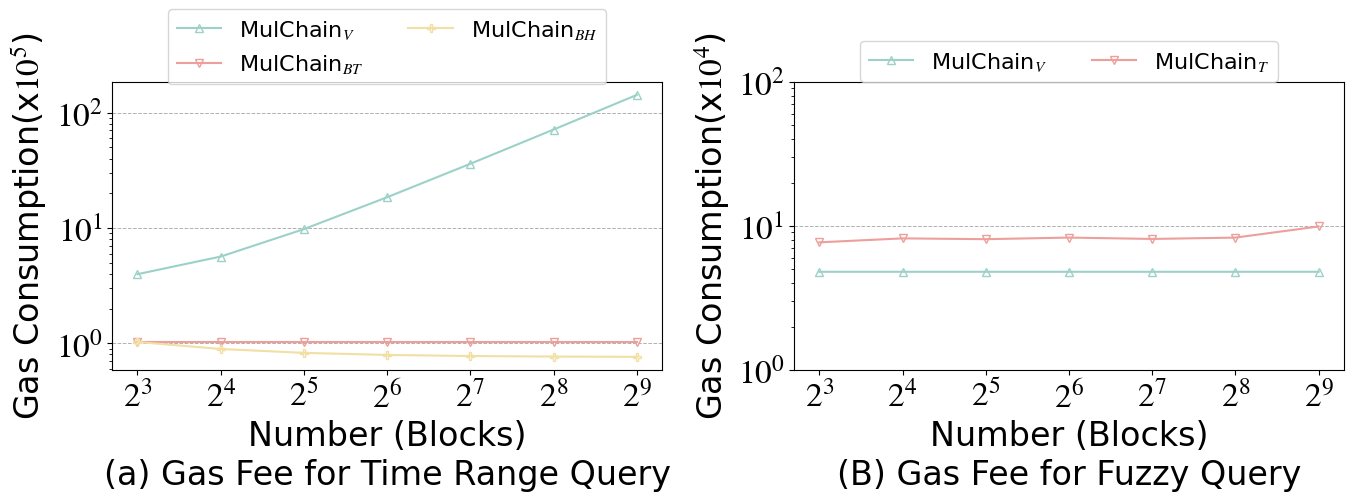

This figure's Python source: (Note: this script raises an exception after producing the figure.)
import matplotlib.pyplot as plt
from matplotlib import rcParams

config = {
    "font.family": 'serif',
    "font.size": 24,
    "mathtext.fontset": 'stix',
    "font.serif": ['Times New Roman'],
}
rcParams.update(config)

x = [8, 16, 32, 64, 128, 256, 512]

# 创建图形和子图
fig, axs = plt.subplots(1, 2, figsize=(14, 6), dpi=360)

Mulchain_v_GAS_BTC = [397478, 564952, 976938, 1846130, 3600424, 7131044, 14242005]
Mulchain_bt_GAS_BTC = [102723, 102723, 102723, 102723, 102723, 102723, 102723]
Mulchain_bh_GAS_BTC = [102723, 89325, 82626, 79276, 77601, 76764, 76345]

Mulchain_v_GAS_BTC_div10 = [x / 100000 for x in Mulchain_v_GAS_BTC]
Mulchain_bt_GAS_BTC_div10 = [x / 100000 for x in Mulchain_bt_GAS_BTC]
Mulchain_bh_GAS_BTC_div10 = [x / 100000 for x in Mulchain_bh_GAS_BTC]

axs[0].plot(x, Mulchain_v_GAS_BTC_div10, marker='^', linestyle='-', color='#9CD1C8',
            label='MulChain$_{V}$', markerfacecolor='none')
axs[0].plot(x, Mulchain_bt_GAS_BTC_div10, marker='v', linestyle='-', color='#ED9F9B',
            label='MulChain$_{BT}$', markerfacecolor='none')
axs[0].plot(x, Mulchain_bh_GAS_BTC_div10, marker='P', linestyle='-', color='#F1DFA4',
            label='MulChain$_{BH}$', markerfacecolor='none')

axs[0].set_xlabel('Number (Blocks)\n(a) Gas Fee for Time Range Query', )
axs[0].set_ylabel('Gas Consumption(x$10^{5}$)', )
axs[0].set_xscale('log', base=2)  # 设置x轴为对数尺度，底数为2
axs[0].set_yscale('log')  # 设置y轴为对数尺度
axs[0].set_yticks([10 ** 0, 10 ** 1, 10 ** 2],
                  ['$10^{0}$', '$10^{1}$', '$10^{2}$'])
axs[0].set_yticklabels(['$10^{0}$', '$10^{1}$', '$10^{2}$'], )
axs[0].set_xticks(x,
                  ['$2^{3}$', '$2^{4}$', '$2^{5}$', '$2^{6}$', '$2^{7}$', '$2^{8}$', '$2^{9}$'])  # 设置X轴刻度

axs[0].legend(fontsize=16, loc='upper center', bbox_to_anchor=(0.5, 1.29), ncol=2)
axs[0].grid(axis='y', linestyle='--', linewidth=0.7)

Mulchain_v_GAS_BTC_1 = [47998.2500, 47998.5000, 47998.7273, 47998.8605, 47998.9298, 48003.4451, 48006.8257]
Mulchain_T_GAS_BTC = [76857, 81881, 80835.2656, 82928.6953, 81149.2734, 82902.5234, 99048.1289]

Mulchain_v_GAS_BTC_1_div10 = [x / 10000 for x in Mulchain_v_GAS_BTC_1]
Mulchain_T_GAS_BTC_div10 = [x / 10000 for x in Mulchain_T_GAS_BTC]

axs[1].plot(x, Mulchain_v_GAS_BTC_1_div10, marker='^', linestyle='-', color='#9CD1C8',
            label='MulChain$_{V}$', markerfacecolor='none')
axs[1].plot(x, Mulchain_T_GAS_BTC_div10, marker='v', linestyle='-', color='#ED9F9B',
            label='MulChain$_{T}$', markerfacecolor='none')

axs[1].set_xlabel('Number (Blocks)\n(B) Gas Fee for Fuzzy Query', )
axs[1].set_ylabel('Gas Consumption(x$10^{4}$)', )
axs[1].set_xscale('log', base=2)  # 设置x轴为对数尺度，底数为2
axs[1].set_yscale('log')  # 设置y轴为对数尺度
axs[1].set_yticks([10 ** 0, 10 ** 1, 10 ** 2],
                  ['$10^{0}$', '$10^{1}$', '$10^{2}$'])
axs[1].set_yticklabels(['$10^{0}$', '$10^{1}$', '$10^{2}$'], )
axs[1].set_xticks(x,
                  ['$2^{3}$', '$2^{4}$', '$2^{5}$', '$2^{6}$', '$2^{7}$', '$2^{8}$', '$2^{9}$'])  # 设置X轴刻度

axs[1].legend(fontsize=16, loc='upper center', bbox_to_anchor=(0.5, 1.18), ncol=2)
axs[1].grid(axis='y', linestyle='--', linewidth=0.7)

# 调整子图布局
plt.tight_layout()

# 保存图表
plt.savefig('../Figures/Gas_BHT_BT.pdf', dpi=360)

# 显示图表
plt.show()
